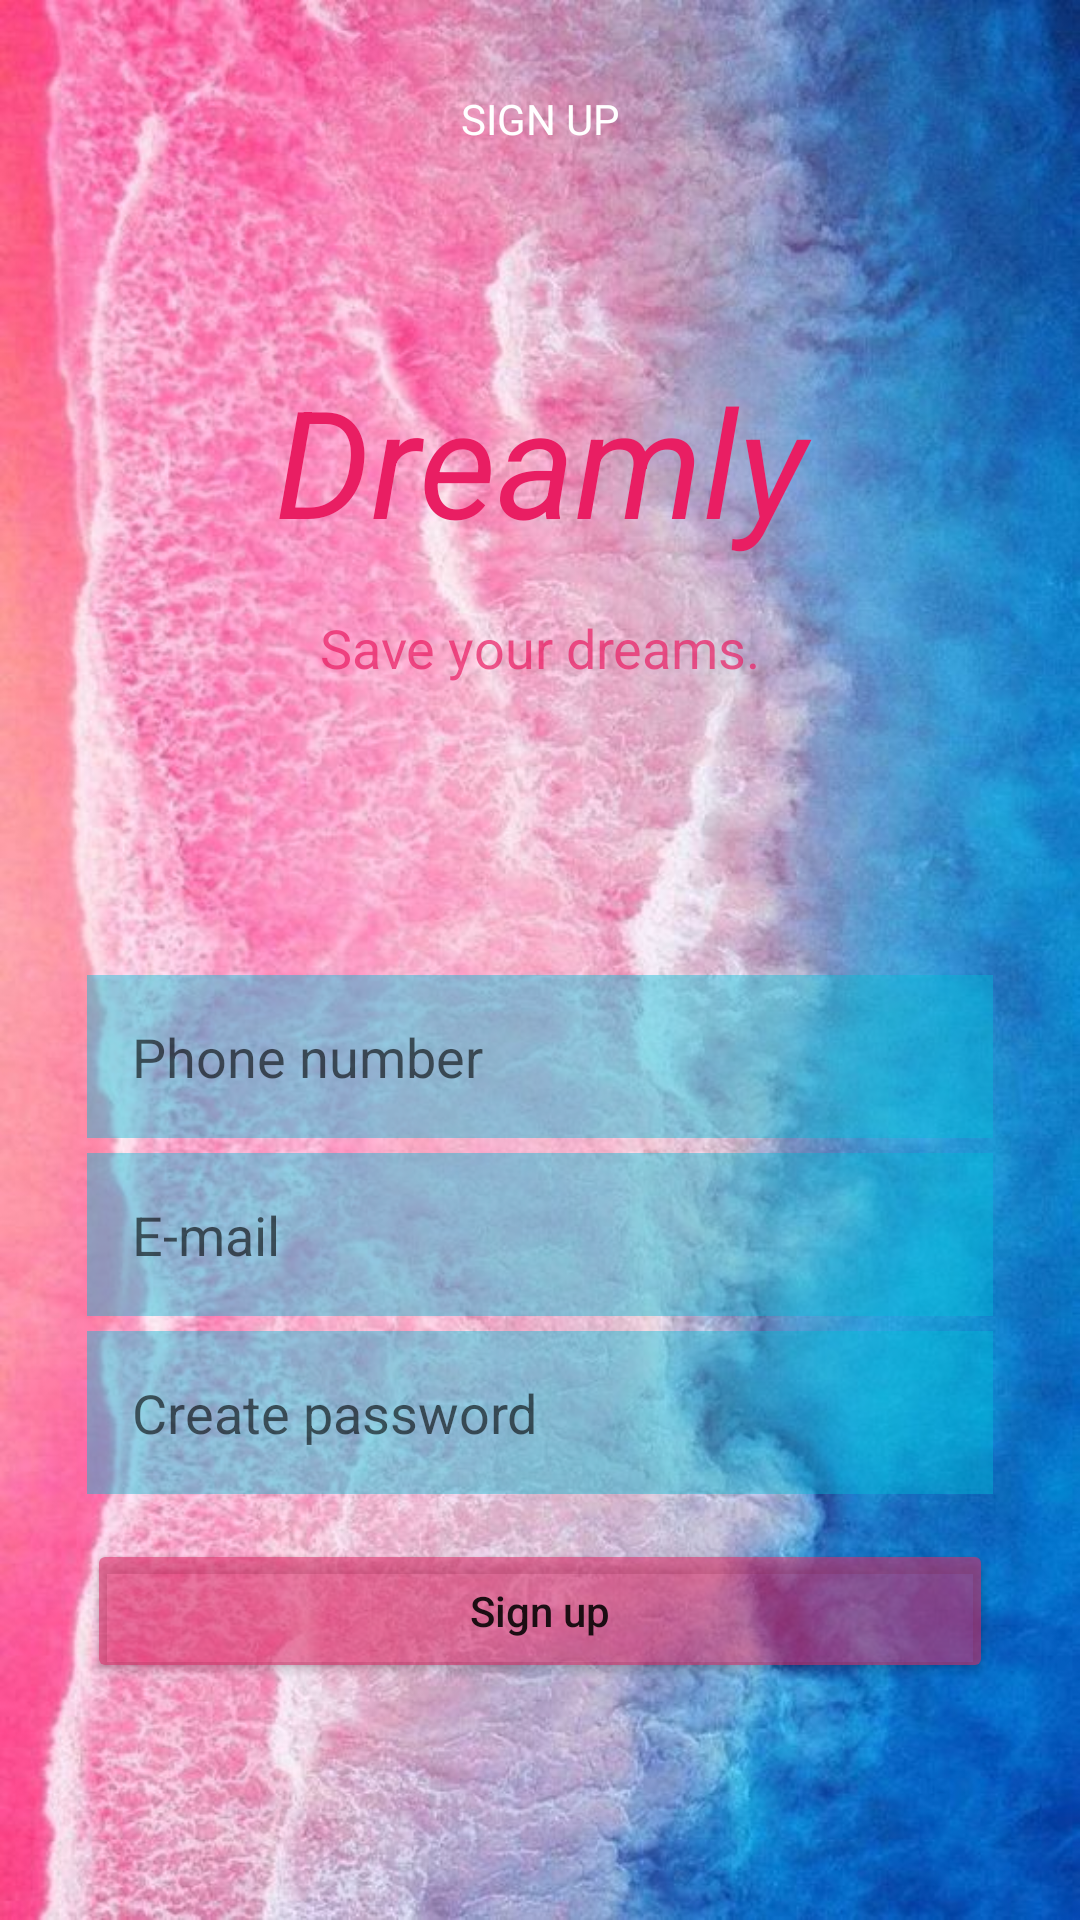

Here is an Android app screen rendered from its layout file. Give the layout XML and the strings, colors and styles it references.
<!-- AndroidManifest.xml: application theme Theme.2andhw8 -->
<!-- res/layout/activity_main2.xml -->
<?xml version="1.0" encoding="utf-8"?>
<androidx.constraintlayout.widget.ConstraintLayout xmlns:android="http://schemas.android.com/apk/res/android"
    xmlns:app="http://schemas.android.com/apk/res-auto"
    xmlns:tools="http://schemas.android.com/tools"
    android:layout_width="match_parent"
    android:layout_height="match_parent"
    android:background="@drawable/dream"
    android:paddingHorizontal="29dp"
    tools:context=".MainActivity">

    <TextView
        android:id="@+id/psw1"
        android:layout_width="wrap_content"
        android:layout_height="wrap_content"
        android:paddingBottom="60dp"
        android:textColor="#9CE91E63"
        app:layout_constraintBottom_toBottomOf="parent"
        app:layout_constraintStart_toStartOf="@id/psw1" />

    <Button
        android:id="@+id/btn"
        android:layout_width="match_parent"
        android:layout_height="wrap_content"
        android:backgroundTint="#90DA2B66"
        android:padding="10dp"
        android:text="Sign up"
        android:textAllCaps="false"
        app:layout_constraintBottom_toTopOf="@id/psw1" />

    <TextView
        android:id="@+id/psw2"
        android:layout_width="wrap_content"
        android:layout_height="wrap_content"
        android:textColor="#E91E63"
        android:textSize="15dp"
        app:layout_constraintEnd_toEndOf="@id/btn"
        app:layout_constraintTop_toBottomOf="@id/btn" />

    <EditText
        android:id="@+id/email"
        android:layout_width="match_parent"
        android:layout_height="wrap_content"
        android:layout_marginBottom="5dp"
        android:background="#6D00BCD4"
        android:hint="E-mail"
        android:inputType="textEmailAddress"
        android:padding="15dp"
        app:layout_constraintBottom_toTopOf="@id/psw3" />

    <EditText
        android:id="@+id/phone"
        android:layout_width="match_parent"
        android:layout_height="wrap_content"
        android:layout_marginBottom="5dp"
        android:background="#6D00BCD4"
        android:hint="Phone number"
        android:inputType="textEmailAddress"
        android:padding="15dp"
        app:layout_constraintBottom_toTopOf="@id/email" />

    <EditText
        android:id="@+id/psw3"
        android:layout_width="match_parent"
        android:layout_height="wrap_content"
        android:layout_marginBottom="15dp"
        android:background="#6D00BCD4"
        android:hint="Create password"
        android:inputType="textPassword"
        android:padding="15dp"
        app:layout_constraintBottom_toTopOf="@id/btn" />

    <TextView
        android:id="@+id/welcome"
        android:layout_width="match_parent"
        android:layout_height="wrap_content"
        android:layout_marginTop="90dp"
        android:gravity="center"
        android:text="Dreamly"
        android:textColor="#E91E63"
        android:textSize="50sp"
        android:textStyle="italic"
        app:layout_constraintTop_toTopOf="@id/text5" />

    <TextView
        android:id="@+id/text2"
        android:layout_width="match_parent"
        android:layout_height="wrap_content"
        android:layout_marginTop="17dp"
        android:gravity="center"
        android:text="Save your dreams."
        android:textColor="#B4E91E63"
        android:textSize="18dp"
        app:layout_constraintTop_toBottomOf="@id/welcome" />


    <TextView
        android:id="@+id/text5"
        android:layout_width="match_parent"
        android:layout_height="wrap_content"
        android:layout_marginTop="30sp"
        android:gravity="center"
        android:text="SIGN UP"
        android:textColor="@color/white"
        app:layout_constraintTop_toTopOf="parent" />
</androidx.constraintlayout.widget.ConstraintLayout>
<!-- resources referenced by this layout -->
<resources>
  <!-- drawable dream: jpg bitmap (drawable, 94425 bytes) -->
  <style name="Theme.2andhw8" parent="Theme.MaterialComponents.DayNight.NoActionBar">
          
          <item name="colorPrimary">@color/purple_500</item>
          <item name="colorPrimaryVariant">@color/purple_700</item>
          <item name="colorOnPrimary">@color/white</item>
          
          <item name="colorSecondary">@color/teal_200</item>
          <item name="colorSecondaryVariant">@color/teal_700</item>
          <item name="colorOnSecondary">@color/black</item>
          
          <item name="android:statusBarColor" tools:targetApi="l">?attr/colorPrimaryVariant</item>
          
      </style>
  <!-- not gathered from this repository: default colours our renderer supplied (Android Studio template values) -->
  <color name="purple_500">#FF6200EE</color>
  <color name="purple_700">#FF3700B3</color>
  <color name="teal_200">#FF03DAC5</color>
  <color name="teal_700">#FF018786</color>
  <color name="black">#FF000000</color>
  <color name="white">#FFFFFFFF</color>
</resources>
